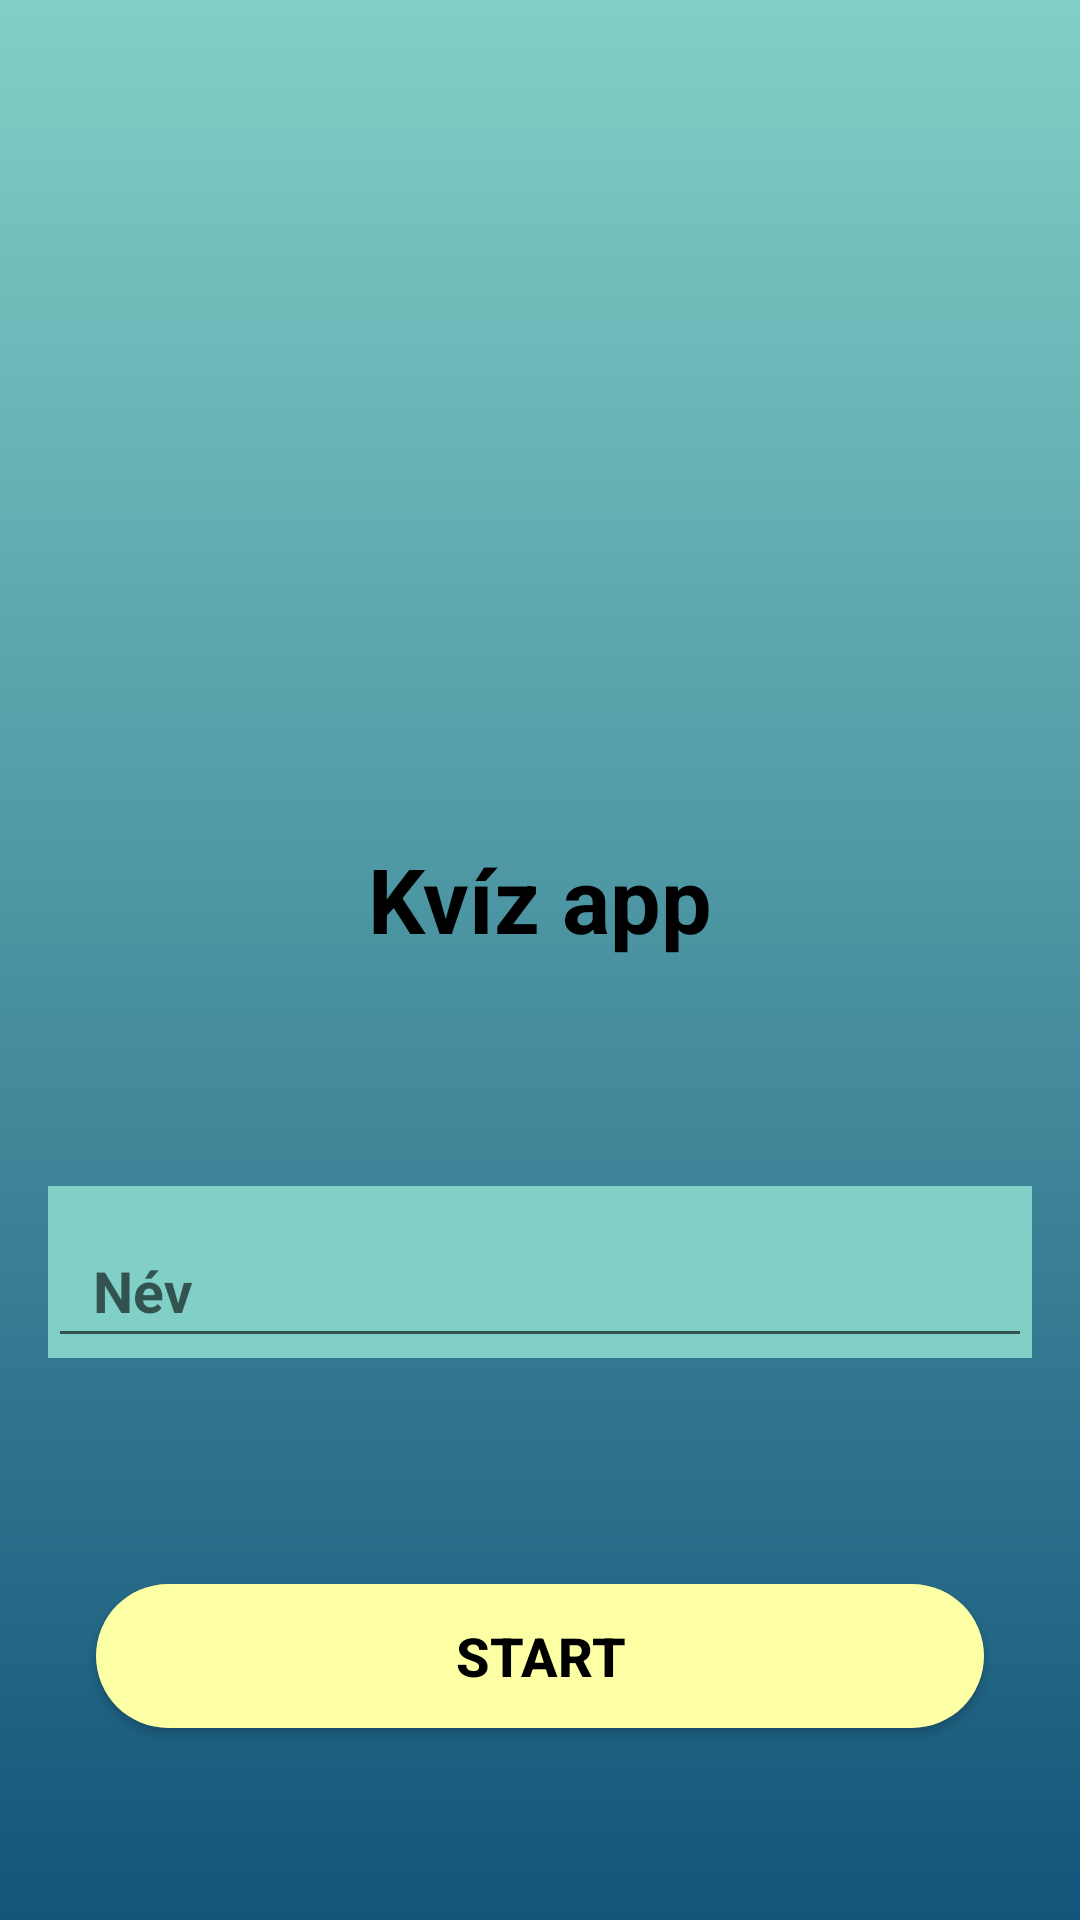

Layout XML and referenced resources for this Android screen:
<!-- AndroidManifest.xml: application theme Theme.MyQuiz -->
<!-- res/layout/activity_main.xml -->
<?xml version="1.0" encoding="utf-8"?>
<androidx.constraintlayout.widget.ConstraintLayout xmlns:android="http://schemas.android.com/apk/res/android"
    xmlns:app="http://schemas.android.com/apk/res-auto"
    xmlns:tools="http://schemas.android.com/tools"
    android:layout_width="match_parent"
    android:layout_height="match_parent"
    android:background="@drawable/gradient_background"
    tools:context=".MainActivity">

    <ImageView
        android:id="@+id/imageView2"
        android:layout_width="198dp"
        android:layout_height="164dp"
        android:layout_marginBottom="16dp"
        app:layout_constraintBottom_toBottomOf="parent"
        app:layout_constraintEnd_toEndOf="parent"
        app:layout_constraintHorizontal_bias="0.497"
        app:layout_constraintStart_toStartOf="parent"
        app:layout_constraintTop_toTopOf="parent"
        app:layout_constraintVertical_bias="0.181"
        app:srcCompat="@drawable/logo" />

    <TextView
        android:id="@+id/main_title"
        android:layout_width="0dp"
        android:layout_height="wrap_content"
        android:layout_marginTop="32dp"
        android:text="Kvíz app"
        android:gravity="center"
        android:textStyle="bold"
        android:textSize="30sp"
        android:textColor="@color/black"
        app:layout_constraintEnd_toEndOf="parent"
        app:layout_constraintStart_toStartOf="parent"
        app:layout_constraintTop_toBottomOf="@+id/imageView2" />

    <Button
        android:id="@+id/ma_startB"
        android:layout_width="0dp"
        android:layout_height="wrap_content"
        android:layout_marginStart="32dp"
        android:layout_marginEnd="32dp"
        android:layout_marginBottom="64dp"
        android:text="Start"
        android:textSize="18sp"
        android:textStyle="bold"
        android:textColor="@color/black"
        android:background="@drawable/round_corner"
        app:layout_constraintBottom_toBottomOf="parent"
        app:layout_constraintEnd_toEndOf="parent"
        app:layout_constraintStart_toStartOf="parent" />

    <com.google.android.material.textfield.TextInputLayout
        android:layout_width="0dp"
        android:background="@color/gradient_end_color"
        android:layout_height="wrap_content"
        android:layout_marginStart="16dp"
        android:layout_marginTop="16dp"
        app:hintTextAppearance="@style/HintText"
        android:layout_marginEnd="16dp"
        android:layout_marginBottom="16dp"
        app:layout_constraintBottom_toTopOf="@+id/ma_startB"
        app:layout_constraintEnd_toEndOf="parent"
        app:layout_constraintStart_toStartOf="parent"
        app:layout_constraintTop_toBottomOf="@+id/main_title">

        <com.google.android.material.textfield.TextInputEditText
            android:id="@+id/user_input"
            android:layout_width="match_parent"
            android:textSize="19sp"
            android:textStyle="bold"
            android:textColor="@color/black"
            android:gravity="left"
            android:paddingLeft="15dp"
            android:layout_height="wrap_content"
            android:hint="@string/hint_input" />
    </com.google.android.material.textfield.TextInputLayout>
</androidx.constraintlayout.widget.ConstraintLayout>
<!-- resources referenced by this layout -->
<resources>
  <color name="black">#FF000000</color>
  <color name="gradient_end_color">#80d0c7</color>
  <!-- drawable gradient_background (drawable) -->
  <?xml version="1.0" encoding="utf-8"?>
  <selector xmlns:android="http://schemas.android.com/apk/res/android">
      <item>
          <shape>
              <gradient
                  android:angle="90"
                  android:endColor="@color/gradient_end_color"
                  android:startColor="@color/gradient_start_color" />
          </shape>
      </item>
  </selector>
  <!-- drawable round_corner (drawable) -->
  <?xml version="1.0" encoding="utf-8"?>
  <shape xmlns:android="http://schemas.android.com/apk/res/android"
      android:shape="rectangle">
      <corners android:radius="180dp"></corners>
      <solid android:color="@color/button_color"></solid>
  </shape>
  <string name="hint_input">Név</string>
  <style name="HintText" parent="Theme.AppCompat.Light.NoActionBar">
          <item name="android:textSize">16sp</item>
          <item name="android:textColor">@color/black</item>
      </style>
  <style name="Theme.MyQuiz" parent="Theme.AppCompat.Light.NoActionBar">
          
          <item name="colorPrimary">@color/purple_500</item>
          <item name="colorPrimaryVariant">@color/purple_700</item>
          <item name="colorOnPrimary">@color/white</item>
          
          <item name="colorSecondary">@color/teal_200</item>
          <item name="colorSecondaryVariant">@color/teal_700</item>
          <item name="colorOnSecondary">@color/black</item>
          
          <item name="android:statusBarColor" tools:targetApi="l">?attr/colorPrimaryVariant</item>
          
      </style>
  <color name="gradient_start_color">#13547a</color>
  <color name="button_color">#FCFFA4</color>
  <color name="purple_500">#FF6200EE</color>
  <color name="purple_700">#FF3700B3</color>
  <color name="white">#FFFFFFFF</color>
  <color name="teal_200">#FF03DAC5</color>
  <color name="teal_700">#FF018786</color>
</resources>
